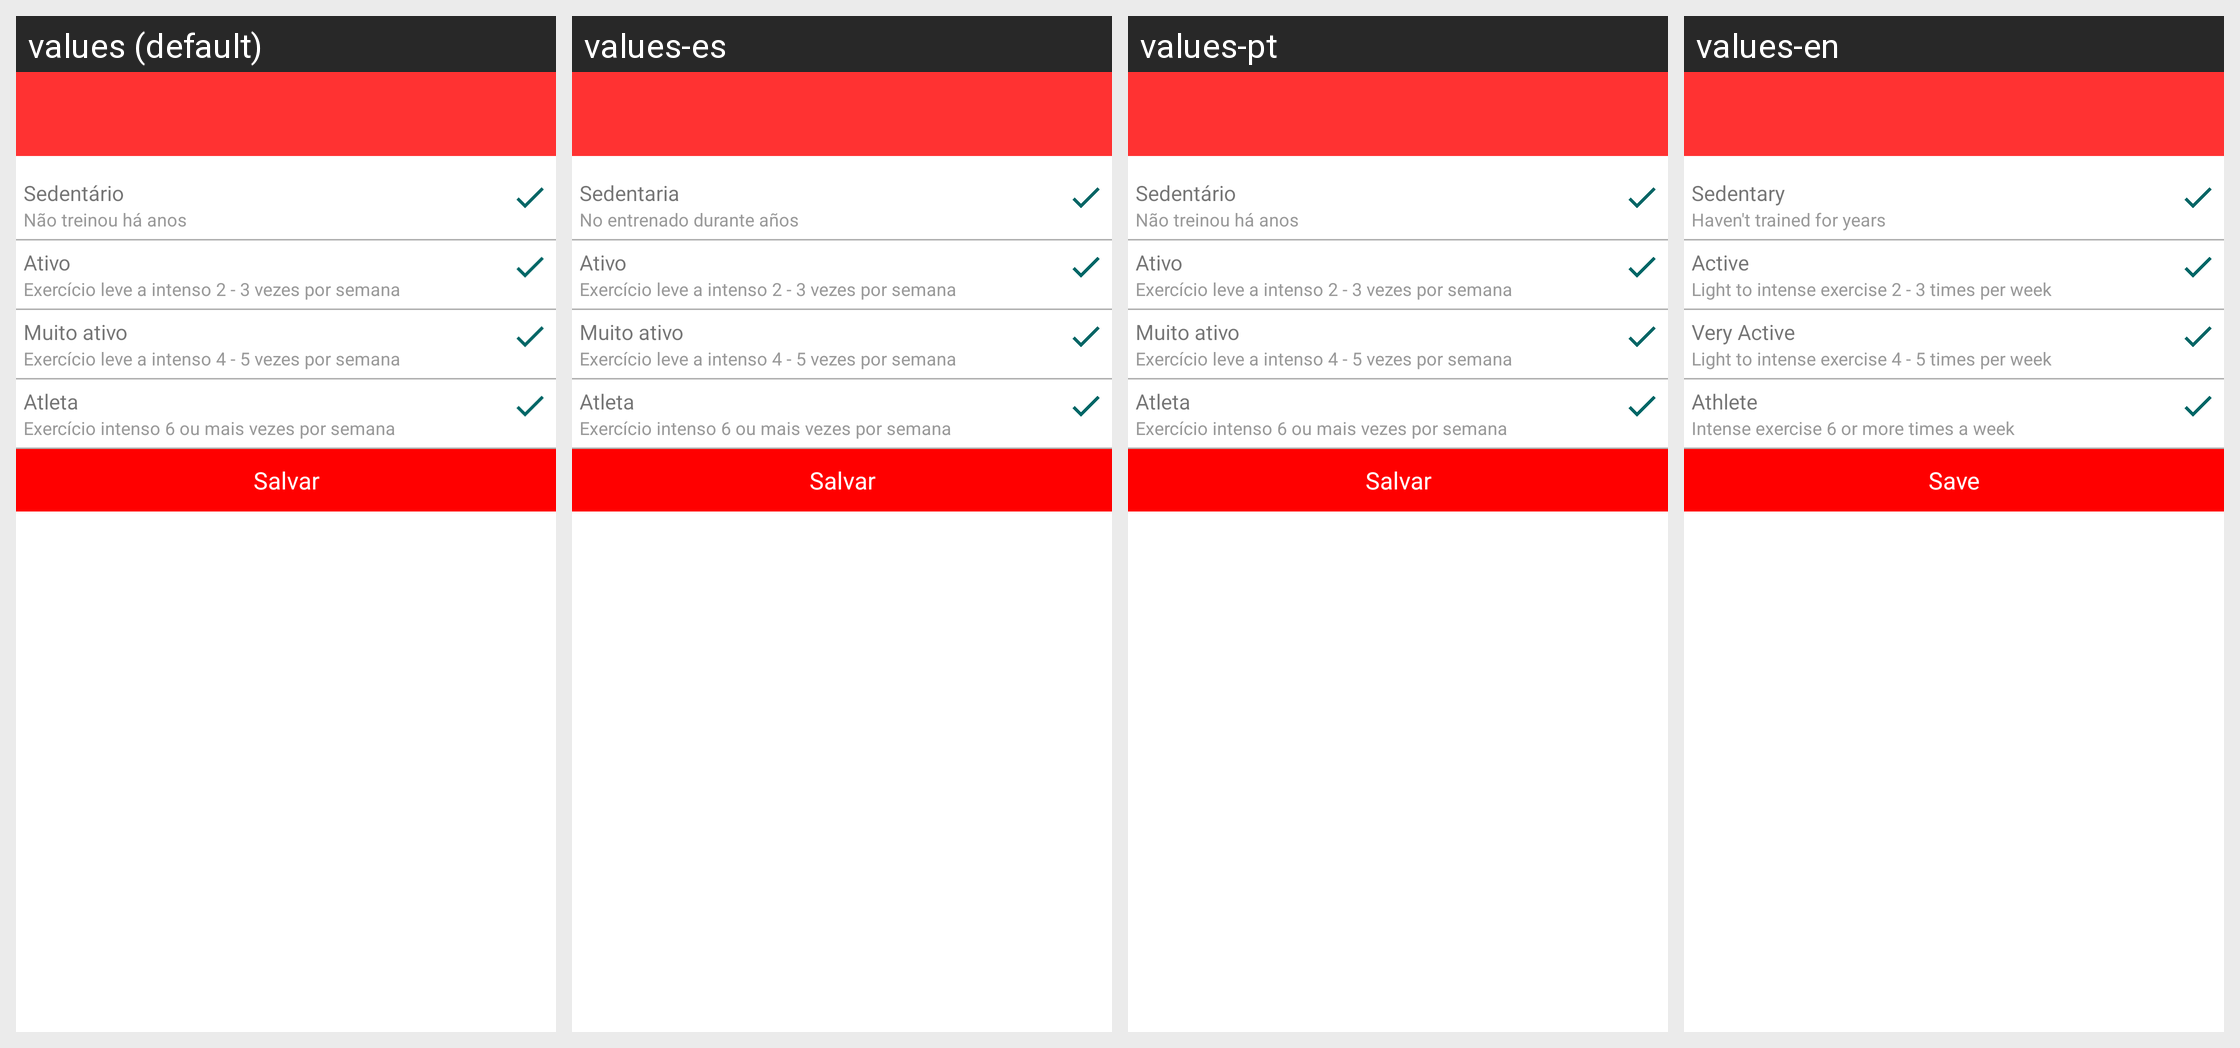

Translations of the strings shown on this Android screen, per locale in the grid:
Android screen res/layout/activity_nivelatividades.xml rendered under 4 locales, left to right: values (default), values-es, values-pt, values-en. Device: Nexus 5 (rendered at 1080×1920; each locale shown at half size, 540×960, under a caption strip naming it); theme AppTheme.
Strings drawn on this screen, with the default value and each locale's value (text and hints the layout hard-codes, and strings that could not be matched under every locale, appear in the picture but are not listed):

step3_3
  values: Sedentário
  values-es: Sedentaria
  values-pt: Sedentário
  values-en: Sedentary

step3_4
  values: Não treinou há anos
  values-es: No entrenado durante años
  values-pt: Não treinou há anos
  values-en: Haven't trained for years

step3_5
  values: Ativo
  values-es: Ativo
  values-pt: Ativo
  values-en: Active

step3_6
  values: Exercício leve a intenso 2 - 3 vezes por semana
  values-es: Exercício leve a intenso 2 - 3 vezes por semana
  values-pt: Exercício leve a intenso 2 - 3 vezes por semana
  values-en: Light to intense exercise 2 - 3 times per week

step3_7
  values: Muito ativo
  values-es: Muito ativo
  values-pt: Muito ativo
  values-en: Very Active

step3_8
  values: Exercício leve a intenso 4 - 5 vezes por semana
  values-es: Exercício leve a intenso 4 - 5 vezes por semana
  values-pt: Exercício leve a intenso 4 - 5 vezes por semana
  values-en: Light to intense exercise 4 - 5 times per week

step3_9
  values: Atleta
  values-es: Atleta
  values-pt: Atleta
  values-en: Athlete

step3_10
  values: Exercício intenso 6 ou mais vezes por semana
  values-es: Exercício intenso 6 ou mais vezes por semana
  values-pt: Exercício intenso 6 ou mais vezes por semana
  values-en: Intense exercise 6 or more times a week

step4b_4
  values: Salvar
  values-es: Salvar
  values-pt: Salvar
  values-en: Save
